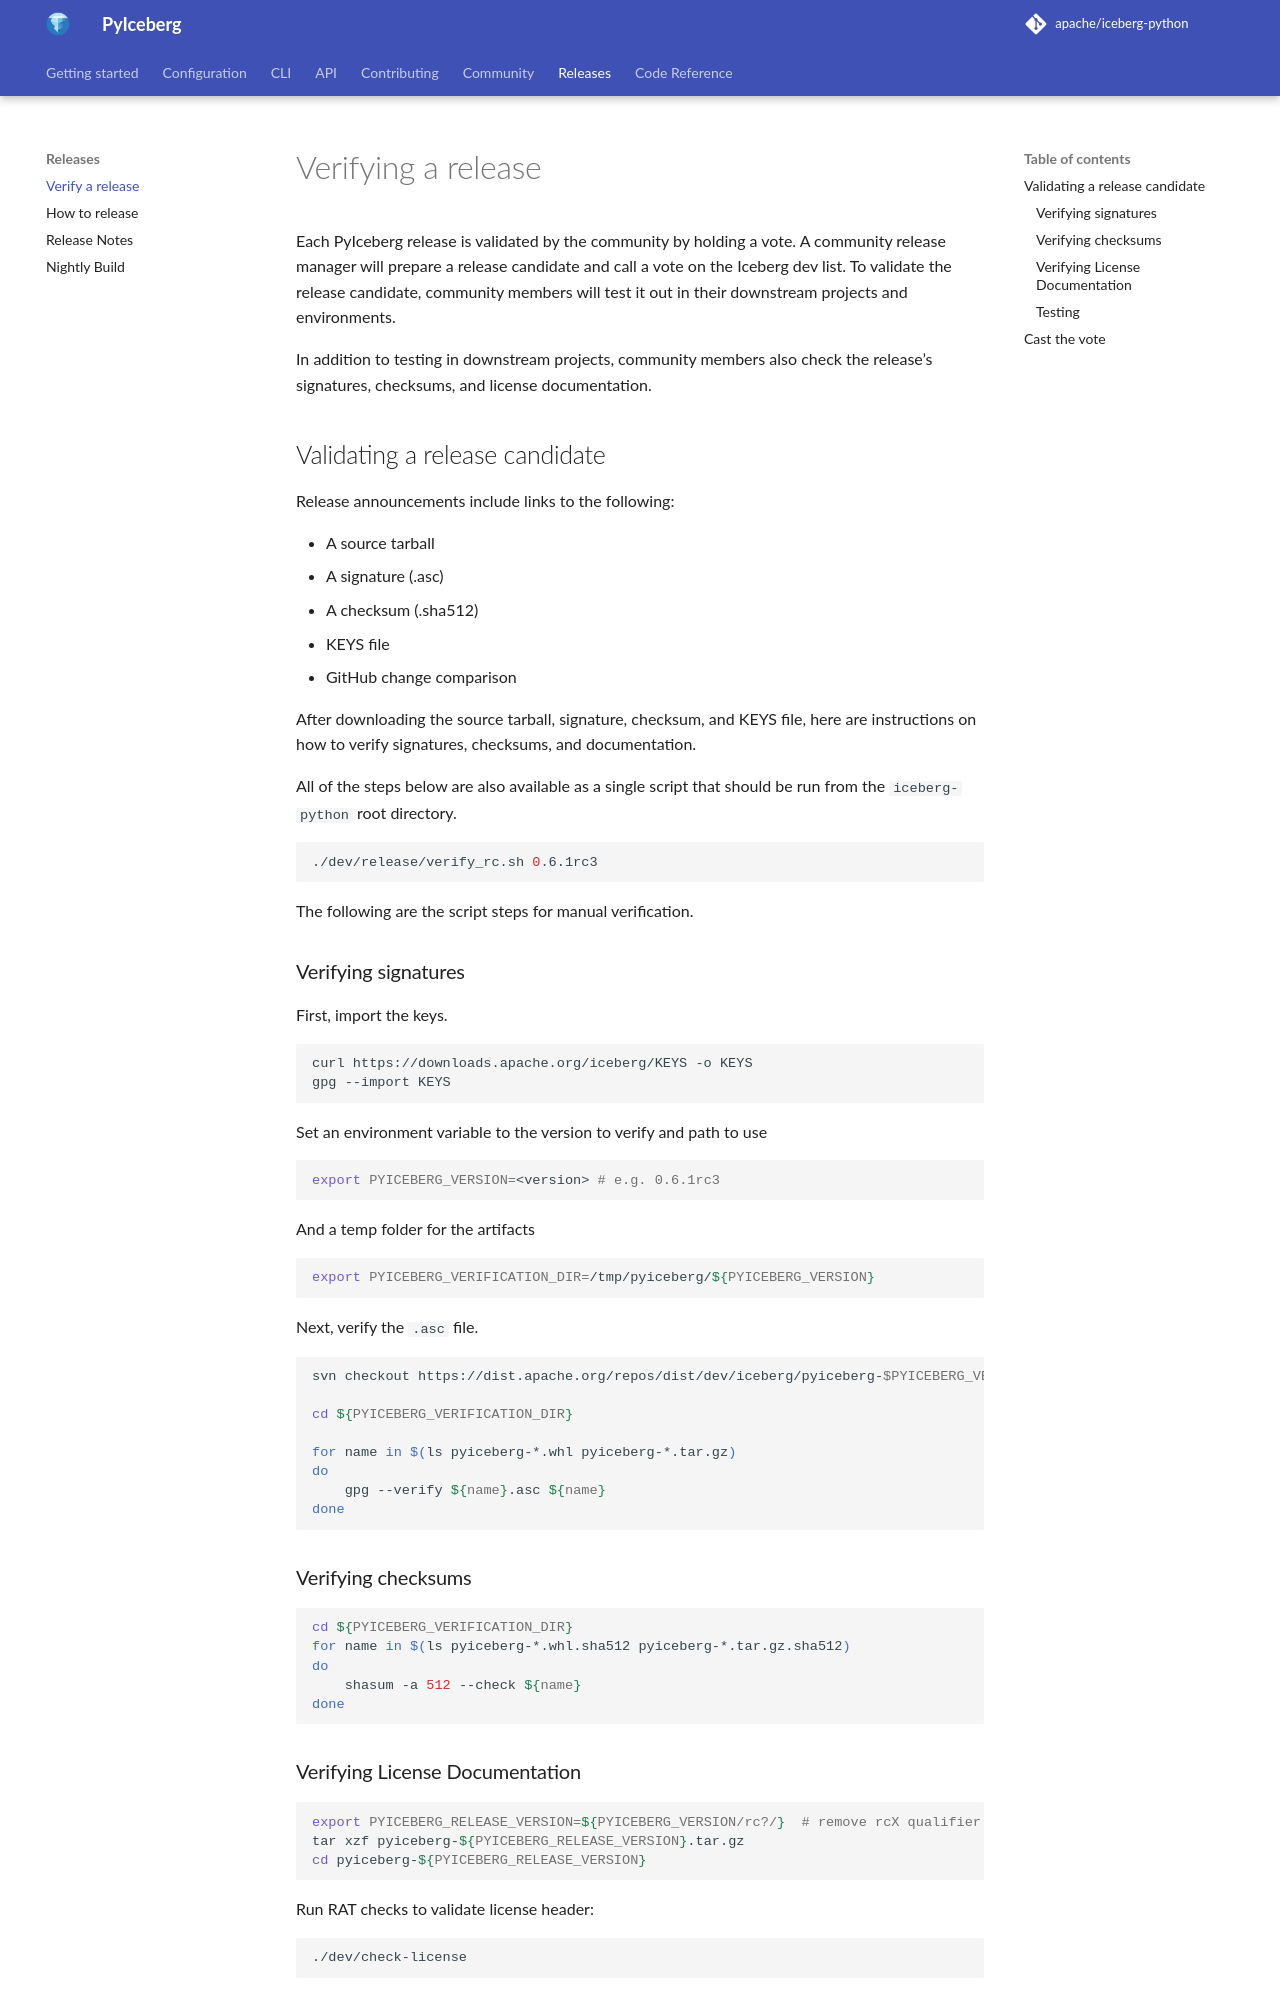

repository: apache/iceberg-python · page: verify-release/index.html · generator: mkdocs

<!--
  - Licensed to the Apache Software Foundation (ASF) under one
  - or more contributor license agreements.  See the NOTICE file
  - distributed with this work for additional information
  - regarding copyright ownership.  The ASF licenses this file
  - to you under the Apache License, Version 2.0 (the
  - "License"); you may not use this file except in compliance
  - with the License.  You may obtain a copy of the License at
  -
  -   http://www.apache.org/licenses/LICENSE-2.0
  -
  - Unless required by applicable law or agreed to in writing,
  - software distributed under the License is distributed on an
  - "AS IS" BASIS, WITHOUT WARRANTIES OR CONDITIONS OF ANY
  - KIND, either express or implied.  See the License for the
  - specific language governing permissions and limitations
  - under the License.
  -->

# Verifying a release

Each PyIceberg release is validated by the community by holding a vote. A community release manager will prepare a release candidate and call a vote on the Iceberg dev list. To validate the release candidate, community members will test it out in their downstream projects and environments.

In addition to testing in downstream projects, community members also check the release’s signatures, checksums, and license documentation.

## Validating a release candidate

Release announcements include links to the following:

- A source tarball
- A signature (.asc)
- A checksum (.sha512)
- KEYS file
- GitHub change comparison

After downloading the source tarball, signature, checksum, and KEYS file, here are instructions on how to verify signatures, checksums, and documentation.

All of the steps below are also available as a single script that should be run from the `iceberg-python` root directory.

```sh
./dev/release/verify_rc.sh 0.6.1rc3
```

The following are the script steps for manual verification.

### Verifying signatures

First, import the keys.

```sh
curl https://downloads.apache.org/iceberg/KEYS -o KEYS
gpg --import KEYS
```

Set an environment variable to the version to verify and path to use

```sh
export PYICEBERG_VERSION=<version> # e.g. 0.6.1rc3
```

And a temp folder for the artifacts

```sh
export PYICEBERG_VERIFICATION_DIR=/tmp/pyiceberg/${PYICEBERG_VERSION}
```

Next, verify the `.asc` file.

```sh
svn checkout https://dist.apache.org/repos/dist/dev/iceberg/pyiceberg-$PYICEBERG_VERSION/ ${PYICEBERG_VERIFICATION_DIR}

cd ${PYICEBERG_VERIFICATION_DIR}

for name in $(ls pyiceberg-*.whl pyiceberg-*.tar.gz)
do
    gpg --verify ${name}.asc ${name}
done
```

### Verifying checksums

```sh
cd ${PYICEBERG_VERIFICATION_DIR}
for name in $(ls pyiceberg-*.whl.sha512 pyiceberg-*.tar.gz.sha512)
do
    shasum -a 512 --check ${name}
done
```
